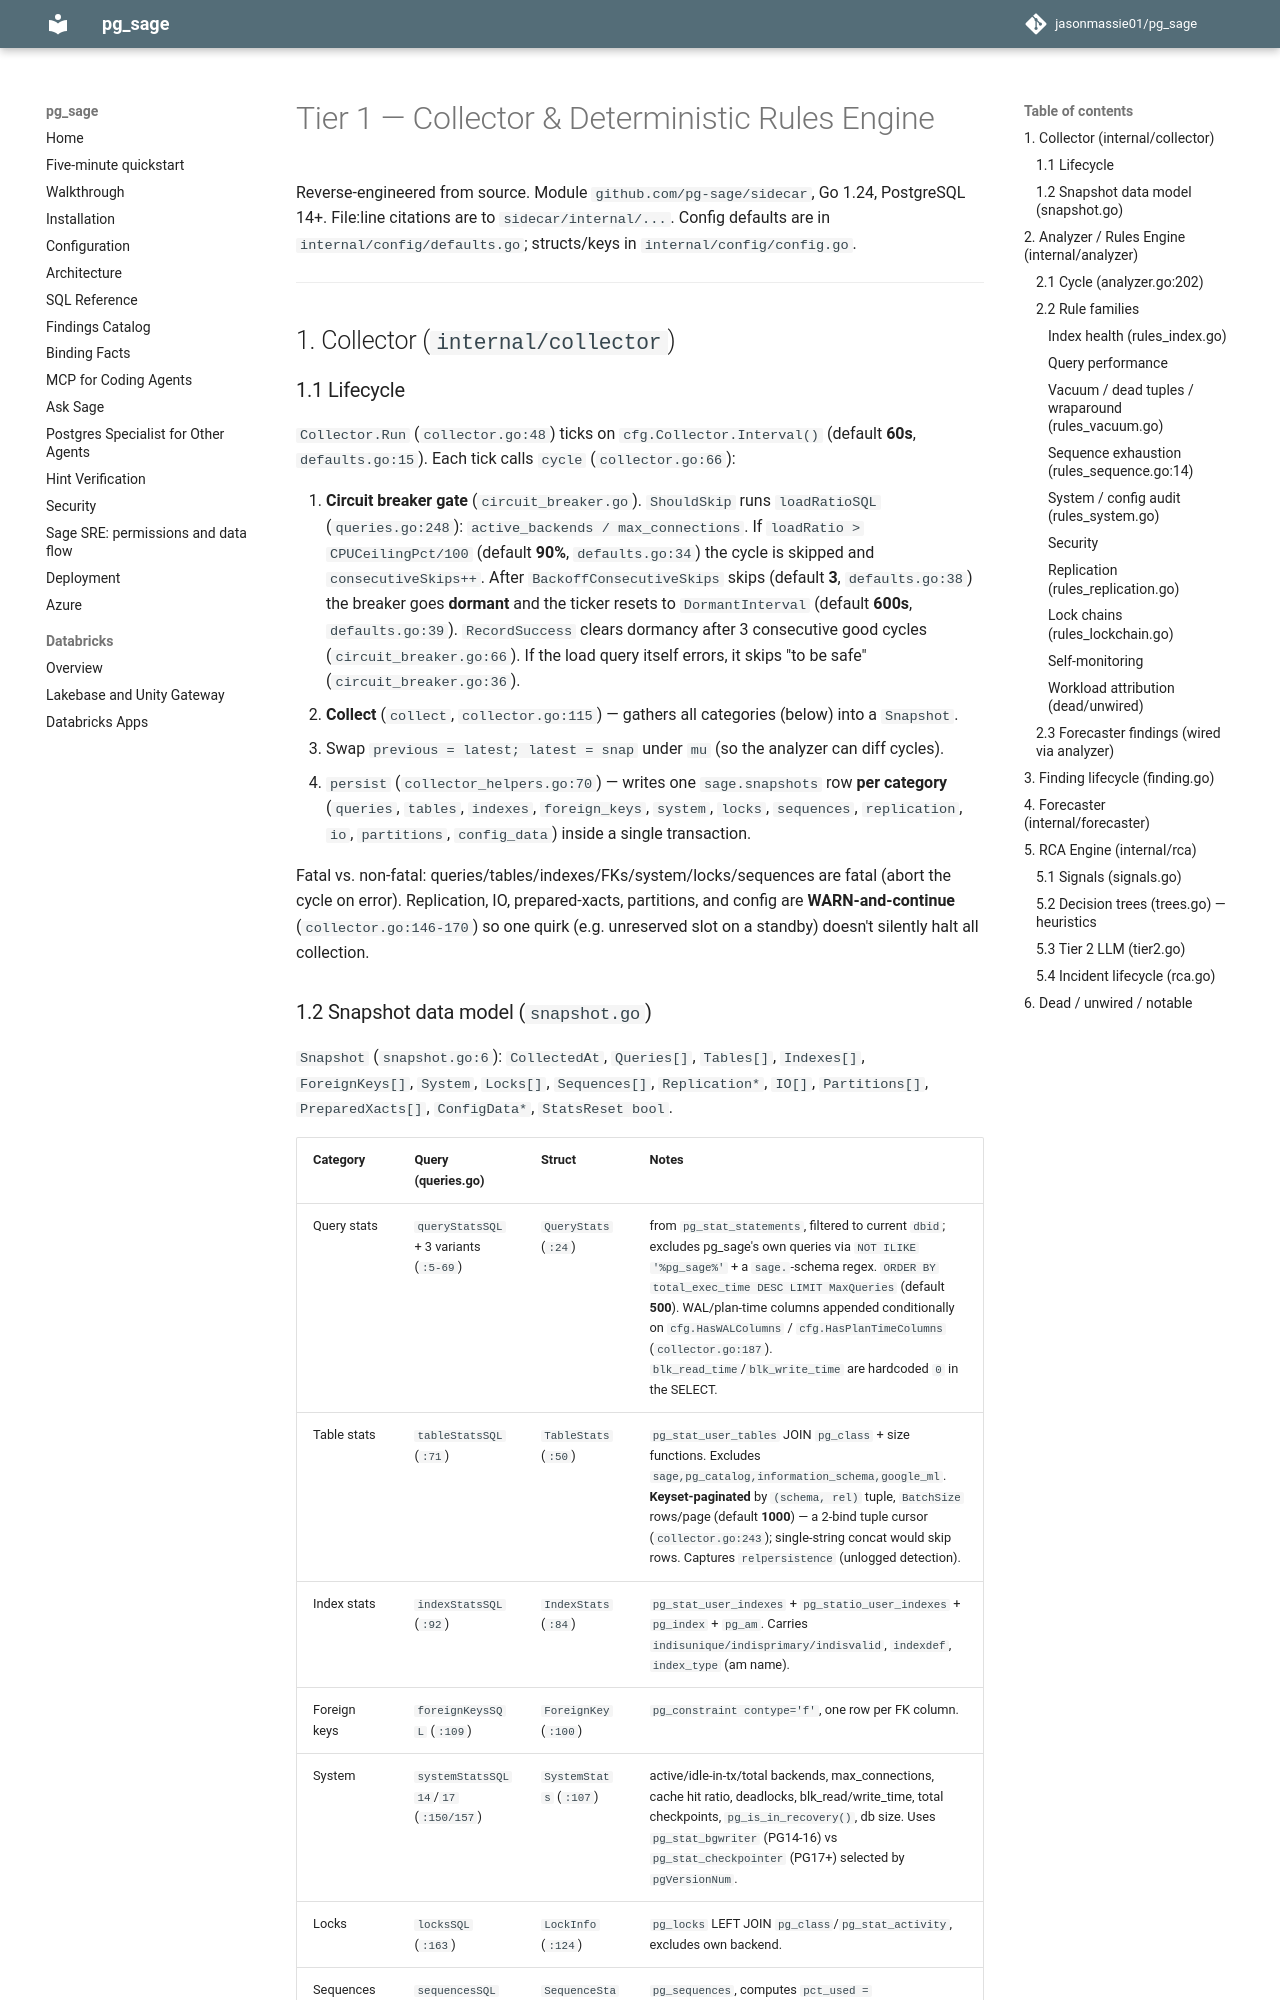

repository: jasonmassie01/pg_sage · page: reverse_spec/02-tier1-rules/index.html · generator: mkdocs

# Tier 1 — Collector & Deterministic Rules Engine

Reverse-engineered from source. Module `github.com/pg-sage/sidecar`, Go 1.24, PostgreSQL 14+.
File:line citations are to `sidecar/internal/...`. Config defaults are in
`internal/config/defaults.go`; structs/keys in `internal/config/config.go`.

---

## 1. Collector (`internal/collector`)

### 1.1 Lifecycle

`Collector.Run` (`collector.go:48`) ticks on `cfg.Collector.Interval()`
(default **60s**, `defaults.go:15`). Each tick calls `cycle` (`collector.go:66`):

1. **Circuit breaker gate** (`circuit_breaker.go`). `ShouldSkip` runs `loadRatioSQL`
   (`queries.go:248`): `active_backends / max_connections`. If `loadRatio > CPUCeilingPct/100`
   (default **90%**, `defaults.go:34`) the cycle is skipped and `consecutiveSkips++`.
   After `BackoffConsecutiveSkips` skips (default **3**, `defaults.go:38`) the breaker goes
   **dormant** and the ticker resets to `DormantInterval` (default **600s**, `defaults.go:39`).
   `RecordSuccess` clears dormancy after 3 consecutive good cycles (`circuit_breaker.go:66`).
   If the load query itself errors, it skips "to be safe" (`circuit_breaker.go:36`).
2. **Collect** (`collect`, `collector.go:115`) — gathers all categories (below) into a `Snapshot`.
3. Swap `previous = latest; latest = snap` under `mu` (so the analyzer can diff cycles).
4. `persist` (`collector_helpers.go:70`) — writes one `sage.snapshots` row **per category**
   (`queries`, `tables`, `indexes`, `foreign_keys`, `system`, `locks`, `sequences`,
   `replication`, `io`, `partitions`, `config_data`) inside a single transaction.

Fatal vs. non-fatal: queries/tables/indexes/FKs/system/locks/sequences are fatal (abort the
cycle on error). Replication, IO, prepared-xacts, partitions, and config are **WARN-and-continue**
(`collector.go:146-170`) so one quirk (e.g. unreserved slot on a standby) doesn't silently halt
all collection.
